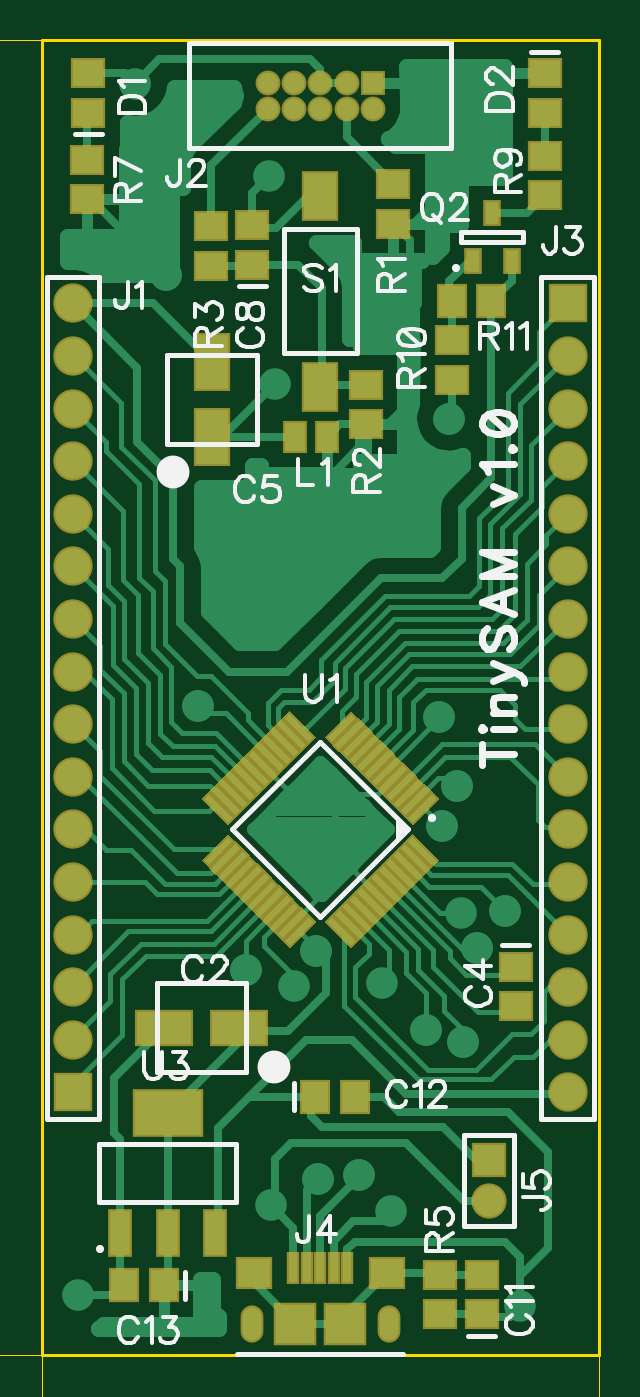
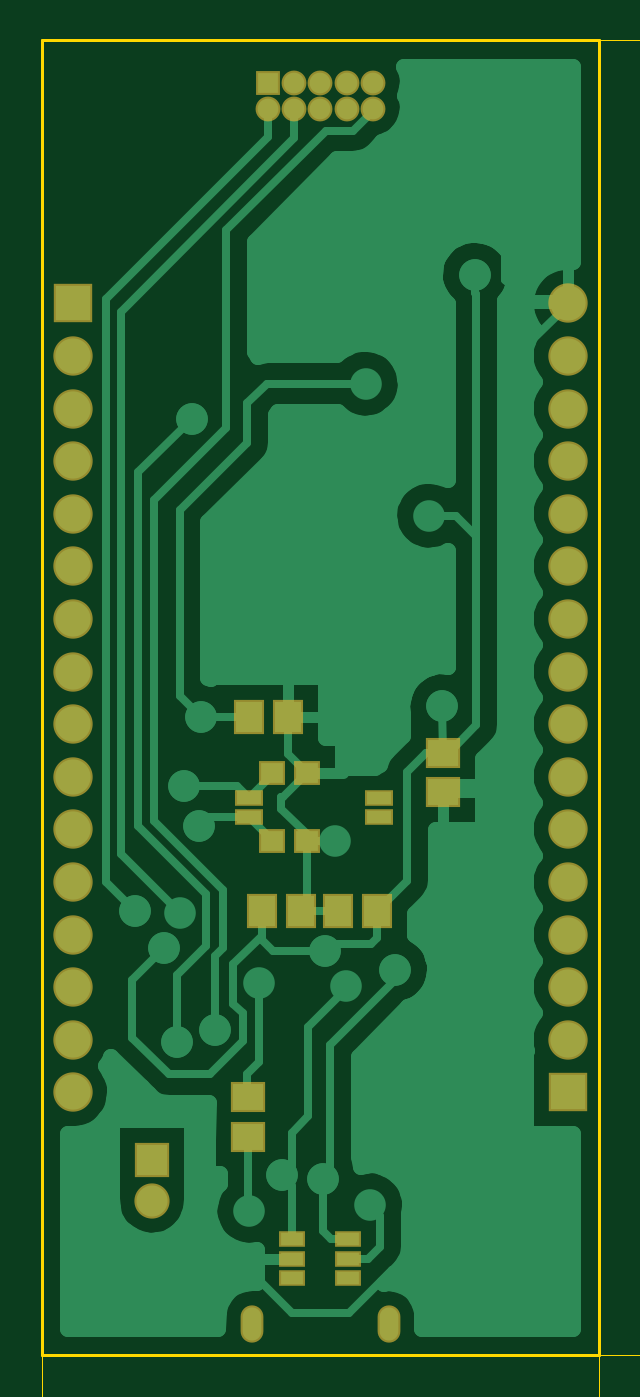
Circuit board: 9 layer files. Board 30.8 x 68.9 mm.
- outline: BoardOutline.gbr (204 bytes)
- bottom_copper: Bottom.gbr (15589 bytes)
- bottom_mask: BottomMask.gbr (1294 bytes)
- paste: BottomPaste.gbr (589 bytes)
- top_copper: Top.gbr (19700 bytes)
- outline: TopDimension.gbr (2728 bytes)
- top_mask: TopMask.gbr (6496 bytes)
- paste: TopPaste.gbr (5797 bytes)
- top_silk: TopSilk.gbr (36825 bytes)

=== outline: BoardOutline.gbr ===
G04 DipTrace 2.4.0.2*
%INBoardOutline.gbr*%
%MOMM*%
%ADD11C,0.14*%
%FSLAX53Y53*%
G04*
G71*
G90*
G75*
G01*
%LNBoardOutline*%
%LPD*%
X0Y63500D2*
D11*
X26924D1*
Y0D1*
X0D1*
Y63500D1*
M02*

=== bottom_copper: Bottom.gbr (15589 bytes, source omitted) ===
=== bottom_mask: BottomMask.gbr ===
G04 DipTrace 2.4.0.2*
%INBottomMask.gbr*%
%MOMM*%
%ADD26R,1.7X1.7*%
%ADD27C,1.7*%
%ADD28R,1.9X1.9*%
%ADD53R,1.4X0.8*%
%ADD59R,1.3X0.8*%
%ADD69C,1.2*%
%ADD71R,1.2X1.2*%
%ADD77O,1.1X1.8*%
%ADD80C,1.9*%
%ADD81R,1.3X1.2*%
%ADD85R,1.7X1.5*%
%ADD87R,1.5X1.7*%
%FSLAX53Y53*%
G04*
G71*
G90*
G75*
G01*
%LNBotMask*%
%LPD*%
D87*
X10726Y21462D3*
X12626D3*
D85*
X7552Y29100D3*
Y27200D3*
D87*
X16914Y30816D3*
X15014D3*
D81*
X15798Y24850D3*
X14099D3*
X15798Y28127D3*
X14099D3*
D28*
X1524Y12700D3*
D80*
Y15240D3*
Y17780D3*
Y20320D3*
Y22860D3*
Y25400D3*
Y27940D3*
Y30480D3*
Y33020D3*
Y35560D3*
Y38100D3*
Y40640D3*
Y43180D3*
Y45720D3*
Y48260D3*
Y50800D3*
D28*
X25400D3*
D80*
Y48260D3*
Y45720D3*
Y43180D3*
Y40640D3*
Y38100D3*
Y35560D3*
Y33020D3*
Y30480D3*
Y27940D3*
Y25400D3*
Y22860D3*
Y20320D3*
Y17780D3*
Y15240D3*
Y12700D3*
D77*
X10162Y1524D3*
X16762D3*
D71*
X16002Y61468D3*
D69*
X14732D3*
X13462D3*
X12192D3*
X10922D3*
X16002Y60198D3*
X14732D3*
X13462D3*
X12192D3*
X10922D3*
D26*
X21597Y9455D3*
D27*
Y7455D3*
D85*
X16947Y10564D3*
Y12464D3*
D59*
X14812Y5624D3*
Y4674D3*
Y3724D3*
X12112D3*
Y4674D3*
Y5624D3*
D53*
X16916Y26908D3*
X10616D3*
X16916Y26008D3*
X10616D3*
D87*
X16301Y21482D3*
X14401D3*
M02*

=== paste: BottomPaste.gbr ===
G04 DipTrace 2.4.0.2*
%INBottomPaste.gbr*%
%MOMM*%
%ADD54R,1.0X0.4*%
%ADD60R,0.9X0.4*%
%ADD82R,0.9X0.8*%
%ADD86R,1.3X1.1*%
%ADD88R,1.1X1.3*%
%FSLAX53Y53*%
G04*
G71*
G90*
G75*
G01*
%LNBotPaste*%
%LPD*%
D88*
X10726Y21462D3*
X12626D3*
D86*
X7552Y29100D3*
Y27200D3*
D88*
X16914Y30816D3*
X15014D3*
D82*
X15798Y24850D3*
X14099D3*
X15798Y28127D3*
X14099D3*
D86*
X16947Y10564D3*
Y12464D3*
D60*
X14812Y5624D3*
Y4674D3*
Y3724D3*
X12112D3*
Y4674D3*
Y5624D3*
D54*
X16916Y26908D3*
X10616D3*
X16916Y26008D3*
X10616D3*
D88*
X16301Y21482D3*
X14401D3*
M02*

=== top_copper: Top.gbr (19700 bytes, source omitted) ===
=== outline: TopDimension.gbr ===
G04 DipTrace 2.4.0.2*
%INTopDimension.gbr*%
%MOMM*%
%ADD13C,0.035*%
%ADD94C,0.157*%
%FSLAX53Y53*%
G04*
G71*
G90*
G75*
G01*
%LNTopDimension*%
%LPD*%
D13*
X0Y-5421D1*
X26924Y0D2*
Y-5421D1*
X13462Y-4921D2*
X1000D1*
G36*
X0D2*
X1000Y-4721D1*
Y-5121D1*
X0Y-4921D1*
G37*
X13462D2*
D13*
X25924D1*
G36*
X26924D2*
X25924Y-5121D1*
Y-4721D1*
X26924Y-4921D1*
G37*
X0Y63500D2*
D13*
X-3040D1*
X0Y0D2*
X-3040D1*
X-2540Y31750D2*
Y62500D1*
G36*
Y63500D2*
X-2340Y62500D1*
X-2740D1*
X-2540Y63500D1*
G37*
Y31750D2*
D13*
Y1000D1*
G36*
Y0D2*
X-2740Y1000D1*
X-2340D1*
X-2540Y0D1*
G37*
X11952Y-3786D2*
D94*
X12050Y-3736D1*
X12196Y-3591D1*
Y-4611D1*
X12801Y-3591D2*
X12655Y-3640D1*
X12558Y-3786D1*
X12509Y-4028D1*
Y-4174D1*
X12558Y-4417D1*
X12655Y-4563D1*
X12801Y-4611D1*
X12898D1*
X13044Y-4563D1*
X13140Y-4417D1*
X13190Y-4174D1*
Y-4028D1*
X13140Y-3786D1*
X13044Y-3640D1*
X12898Y-3591D1*
X12801D1*
X13140Y-3786D2*
X12558Y-4417D1*
X14086Y-3736D2*
X14038Y-3640D1*
X13892Y-3591D1*
X13796D1*
X13650Y-3640D1*
X13552Y-3786D1*
X13504Y-4028D1*
Y-4271D1*
X13552Y-4465D1*
X13650Y-4563D1*
X13796Y-4611D1*
X13844D1*
X13989Y-4563D1*
X14086Y-4465D1*
X14135Y-4319D1*
Y-4271D1*
X14086Y-4125D1*
X13989Y-4028D1*
X13844Y-3980D1*
X13796D1*
X13650Y-4028D1*
X13552Y-4125D1*
X13504Y-4271D1*
X14740Y-3591D2*
X14594Y-3640D1*
X14497Y-3786D1*
X14448Y-4028D1*
Y-4174D1*
X14497Y-4417D1*
X14594Y-4563D1*
X14740Y-4611D1*
X14837D1*
X14983Y-4563D1*
X15080Y-4417D1*
X15129Y-4174D1*
Y-4028D1*
X15080Y-3786D1*
X14983Y-3640D1*
X14837Y-3591D1*
X14740D1*
X15080Y-3786D2*
X14497Y-4417D1*
X-3627Y30046D2*
X-3676D1*
X-3773Y30094D1*
X-3822Y30143D1*
X-3870Y30240D1*
Y30435D1*
X-3822Y30531D1*
X-3773Y30580D1*
X-3676Y30629D1*
X-3579D1*
X-3481Y30580D1*
X-3336Y30483D1*
X-2850Y29997D1*
Y30677D1*
X-3870Y31574D2*
Y31089D1*
X-3433Y31040D1*
X-3481Y31089D1*
X-3531Y31235D1*
Y31380D1*
X-3481Y31526D1*
X-3385Y31623D1*
X-3239Y31672D1*
X-3142D1*
X-2996Y31623D1*
X-2898Y31526D1*
X-2850Y31380D1*
Y31235D1*
X-2898Y31089D1*
X-2948Y31040D1*
X-3044Y30991D1*
X-3870Y32277D2*
X-3822Y32131D1*
X-3676Y32034D1*
X-3433Y31985D1*
X-3287D1*
X-3044Y32034D1*
X-2898Y32131D1*
X-2850Y32277D1*
Y32374D1*
X-2898Y32520D1*
X-3044Y32616D1*
X-3287Y32666D1*
X-3433D1*
X-3676Y32616D1*
X-3822Y32520D1*
X-3870Y32374D1*
Y32277D1*
X-3676Y32616D2*
X-3044Y32034D1*
X-3870Y33272D2*
X-3822Y33126D1*
X-3676Y33028D1*
X-3433Y32980D1*
X-3287D1*
X-3044Y33028D1*
X-2898Y33126D1*
X-2850Y33272D1*
Y33368D1*
X-2898Y33514D1*
X-3044Y33611D1*
X-3287Y33660D1*
X-3433D1*
X-3676Y33611D1*
X-3822Y33514D1*
X-3870Y33368D1*
Y33272D1*
X-3676Y33611D2*
X-3044Y33028D1*
M02*

=== top_mask: TopMask.gbr (6496 bytes, source omitted) ===
=== paste: TopPaste.gbr ===
G04 DipTrace 2.4.0.2*
%INTopPaste.gbr*%
%MOMM*%
%ADD26R,1.7X1.7*%
%ADD56R,3.05X1.95*%
%ADD58R,0.75X1.95*%
%ADD62R,1.4X2.0*%
%ADD64R,0.45X0.85*%
%ADD68R,0.8X1.15*%
%ADD74R,0.2X1.15*%
%ADD76R,1.4X1.2*%
%ADD84R,1.4X2.4*%
%ADD86R,1.3X1.1*%
%ADD88R,1.1X1.3*%
%ADD90R,2.4X1.4*%
%FSLAX53Y53*%
G04*
G71*
G90*
G75*
G01*
%LNTopPaste*%
%LPD*%
D90*
X9531Y15813D3*
X5931D3*
D86*
X22907Y18771D3*
Y16871D3*
D84*
X8232Y44351D3*
Y47951D3*
D86*
X10185Y52680D3*
Y54580D3*
X21260Y1981D3*
Y3881D3*
D88*
X13221Y12497D3*
X15121D3*
X5899Y3392D3*
X3999D3*
D86*
X2261Y60010D3*
Y61910D3*
X24308D3*
Y60010D3*
D26*
X14662Y1524D3*
X12262D3*
D76*
X10262Y3974D3*
X16662D3*
D74*
X12162Y4199D3*
X12812D3*
X13462D3*
X14112D3*
X14762D3*
D68*
X13761Y44328D3*
X12261D3*
D64*
X20816Y52867D3*
X22716D3*
X21766Y55167D3*
D86*
X15650Y46865D3*
Y44965D3*
X8204Y52629D3*
Y54529D3*
X19228Y3886D3*
Y1986D3*
X2200Y55826D3*
Y57726D3*
X24308Y56032D3*
Y57932D3*
X19831Y47112D3*
Y49012D3*
D88*
X21723Y50902D3*
X19823D3*
D86*
X16992Y56558D3*
Y54658D3*
D62*
X13462Y46787D3*
Y55987D3*
G36*
X18836Y26956D2*
X18907Y26885D1*
X17917Y25895D1*
X17846Y25966D1*
X18836Y26956D1*
G37*
G36*
X18482Y27309D2*
X18553Y27238D1*
X17563Y26249D1*
X17493Y26319D1*
X18482Y27309D1*
G37*
G36*
X18129Y27663D2*
X18200Y27592D1*
X17210Y26602D1*
X17139Y26673D1*
X18129Y27663D1*
G37*
G36*
X17775Y28016D2*
X17846Y27946D1*
X16856Y26956D1*
X16785Y27026D1*
X17775Y28016D1*
G37*
G36*
X17422Y28370D2*
X17493Y28299D1*
X16503Y27309D1*
X16432Y27380D1*
X17422Y28370D1*
G37*
G36*
X17068Y28723D2*
X17139Y28653D1*
X16149Y27663D1*
X16078Y27733D1*
X17068Y28723D1*
G37*
G36*
X16715Y29077D2*
X16785Y29006D1*
X15795Y28016D1*
X15725Y28087D1*
X16715Y29077D1*
G37*
G36*
X16361Y29431D2*
X16432Y29360D1*
X15442Y28370D1*
X15371Y28441D1*
X16361Y29431D1*
G37*
G36*
X16008Y29784D2*
X16078Y29713D1*
X15088Y28723D1*
X15018Y28794D1*
X16008Y29784D1*
G37*
G36*
X15654Y30138D2*
X15725Y30067D1*
X14735Y29077D1*
X14664Y29148D1*
X15654Y30138D1*
G37*
G36*
X15300Y30491D2*
X15371Y30420D1*
X14381Y29431D1*
X14311Y29501D1*
X15300Y30491D1*
G37*
G36*
X14947Y30845D2*
X15018Y30774D1*
X14028Y29784D1*
X13957Y29855D1*
X14947Y30845D1*
G37*
G36*
X11906Y30774D2*
X11977Y30845D1*
X12967Y29855D1*
X12896Y29784D1*
X11906Y30774D1*
G37*
G36*
X11553Y30420D2*
X11624Y30491D1*
X12613Y29501D1*
X12543Y29431D1*
X11553Y30420D1*
G37*
G36*
X11199Y30067D2*
X11270Y30138D1*
X12260Y29148D1*
X12189Y29077D1*
X11199Y30067D1*
G37*
G36*
X10846Y29713D2*
X10916Y29784D1*
X11906Y28794D1*
X11836Y28723D1*
X10846Y29713D1*
G37*
G36*
X10492Y29360D2*
X10563Y29431D1*
X11553Y28441D1*
X11482Y28370D1*
X10492Y29360D1*
G37*
G36*
X10139Y29006D2*
X10209Y29077D1*
X11199Y28087D1*
X11129Y28016D1*
X10139Y29006D1*
G37*
G36*
X9785Y28653D2*
X9856Y28723D1*
X10846Y27733D1*
X10775Y27663D1*
X9785Y28653D1*
G37*
G36*
X9431Y28299D2*
X9502Y28370D1*
X10492Y27380D1*
X10421Y27309D1*
X9431Y28299D1*
G37*
G36*
X9078Y27946D2*
X9149Y28016D1*
X10139Y27026D1*
X10068Y26956D1*
X9078Y27946D1*
G37*
G36*
X8724Y27592D2*
X8795Y27663D1*
X9785Y26673D1*
X9714Y26602D1*
X8724Y27592D1*
G37*
G36*
X8371Y27238D2*
X8442Y27309D1*
X9431Y26319D1*
X9361Y26249D1*
X8371Y27238D1*
G37*
G36*
X8017Y26885D2*
X8088Y26956D1*
X9078Y25966D1*
X9007Y25895D1*
X8017Y26885D1*
G37*
G36*
X9007Y24905D2*
X9078Y24834D1*
X8088Y23844D1*
X8017Y23915D1*
X9007Y24905D1*
G37*
G36*
X9361Y24551D2*
X9431Y24481D1*
X8442Y23491D1*
X8371Y23562D1*
X9361Y24551D1*
G37*
G36*
X9714Y24198D2*
X9785Y24127D1*
X8795Y23137D1*
X8724Y23208D1*
X9714Y24198D1*
G37*
G36*
X10068Y23844D2*
X10139Y23774D1*
X9149Y22784D1*
X9078Y22854D1*
X10068Y23844D1*
G37*
G36*
X10421Y23491D2*
X10492Y23420D1*
X9502Y22430D1*
X9431Y22501D1*
X10421Y23491D1*
G37*
G36*
X10775Y23137D2*
X10846Y23067D1*
X9856Y22077D1*
X9785Y22147D1*
X10775Y23137D1*
G37*
G36*
X11129Y22784D2*
X11199Y22713D1*
X10209Y21723D1*
X10139Y21794D1*
X11129Y22784D1*
G37*
G36*
X11482Y22430D2*
X11553Y22359D1*
X10563Y21369D1*
X10492Y21440D1*
X11482Y22430D1*
G37*
G36*
X11836Y22077D2*
X11906Y22006D1*
X10916Y21016D1*
X10846Y21087D1*
X11836Y22077D1*
G37*
G36*
X12189Y21723D2*
X12260Y21652D1*
X11270Y20662D1*
X11199Y20733D1*
X12189Y21723D1*
G37*
G36*
X12543Y21369D2*
X12613Y21299D1*
X11624Y20309D1*
X11553Y20380D1*
X12543Y21369D1*
G37*
G36*
X12896Y21016D2*
X12967Y20945D1*
X11977Y19955D1*
X11906Y20026D1*
X12896Y21016D1*
G37*
G36*
X13957Y20945D2*
X14028Y21016D1*
X15018Y20026D1*
X14947Y19955D1*
X13957Y20945D1*
G37*
G36*
X14311Y21299D2*
X14381Y21369D1*
X15371Y20380D1*
X15300Y20309D1*
X14311Y21299D1*
G37*
G36*
X14664Y21652D2*
X14735Y21723D1*
X15725Y20733D1*
X15654Y20662D1*
X14664Y21652D1*
G37*
G36*
X15018Y22006D2*
X15088Y22077D1*
X16078Y21087D1*
X16008Y21016D1*
X15018Y22006D1*
G37*
G36*
X15371Y22359D2*
X15442Y22430D1*
X16432Y21440D1*
X16361Y21369D1*
X15371Y22359D1*
G37*
G36*
X15725Y22713D2*
X15795Y22784D1*
X16785Y21794D1*
X16715Y21723D1*
X15725Y22713D1*
G37*
G36*
X16078Y23067D2*
X16149Y23137D1*
X17139Y22147D1*
X17068Y22077D1*
X16078Y23067D1*
G37*
G36*
X16432Y23420D2*
X16503Y23491D1*
X17493Y22501D1*
X17422Y22430D1*
X16432Y23420D1*
G37*
G36*
X16785Y23774D2*
X16856Y23844D1*
X17846Y22854D1*
X17775Y22784D1*
X16785Y23774D1*
G37*
G36*
X17139Y24127D2*
X17210Y24198D1*
X18200Y23208D1*
X18129Y23137D1*
X17139Y24127D1*
G37*
G36*
X17493Y24481D2*
X17563Y24551D1*
X18553Y23562D1*
X18482Y23491D1*
X17493Y24481D1*
G37*
G36*
X17846Y24834D2*
X17917Y24905D1*
X18907Y23915D1*
X18836Y23844D1*
X17846Y24834D1*
G37*
D58*
X3797Y5899D3*
X6097D3*
X8397D3*
D56*
X6097Y11699D3*
M02*

=== top_silk: TopSilk.gbr (36825 bytes, source omitted) ===
